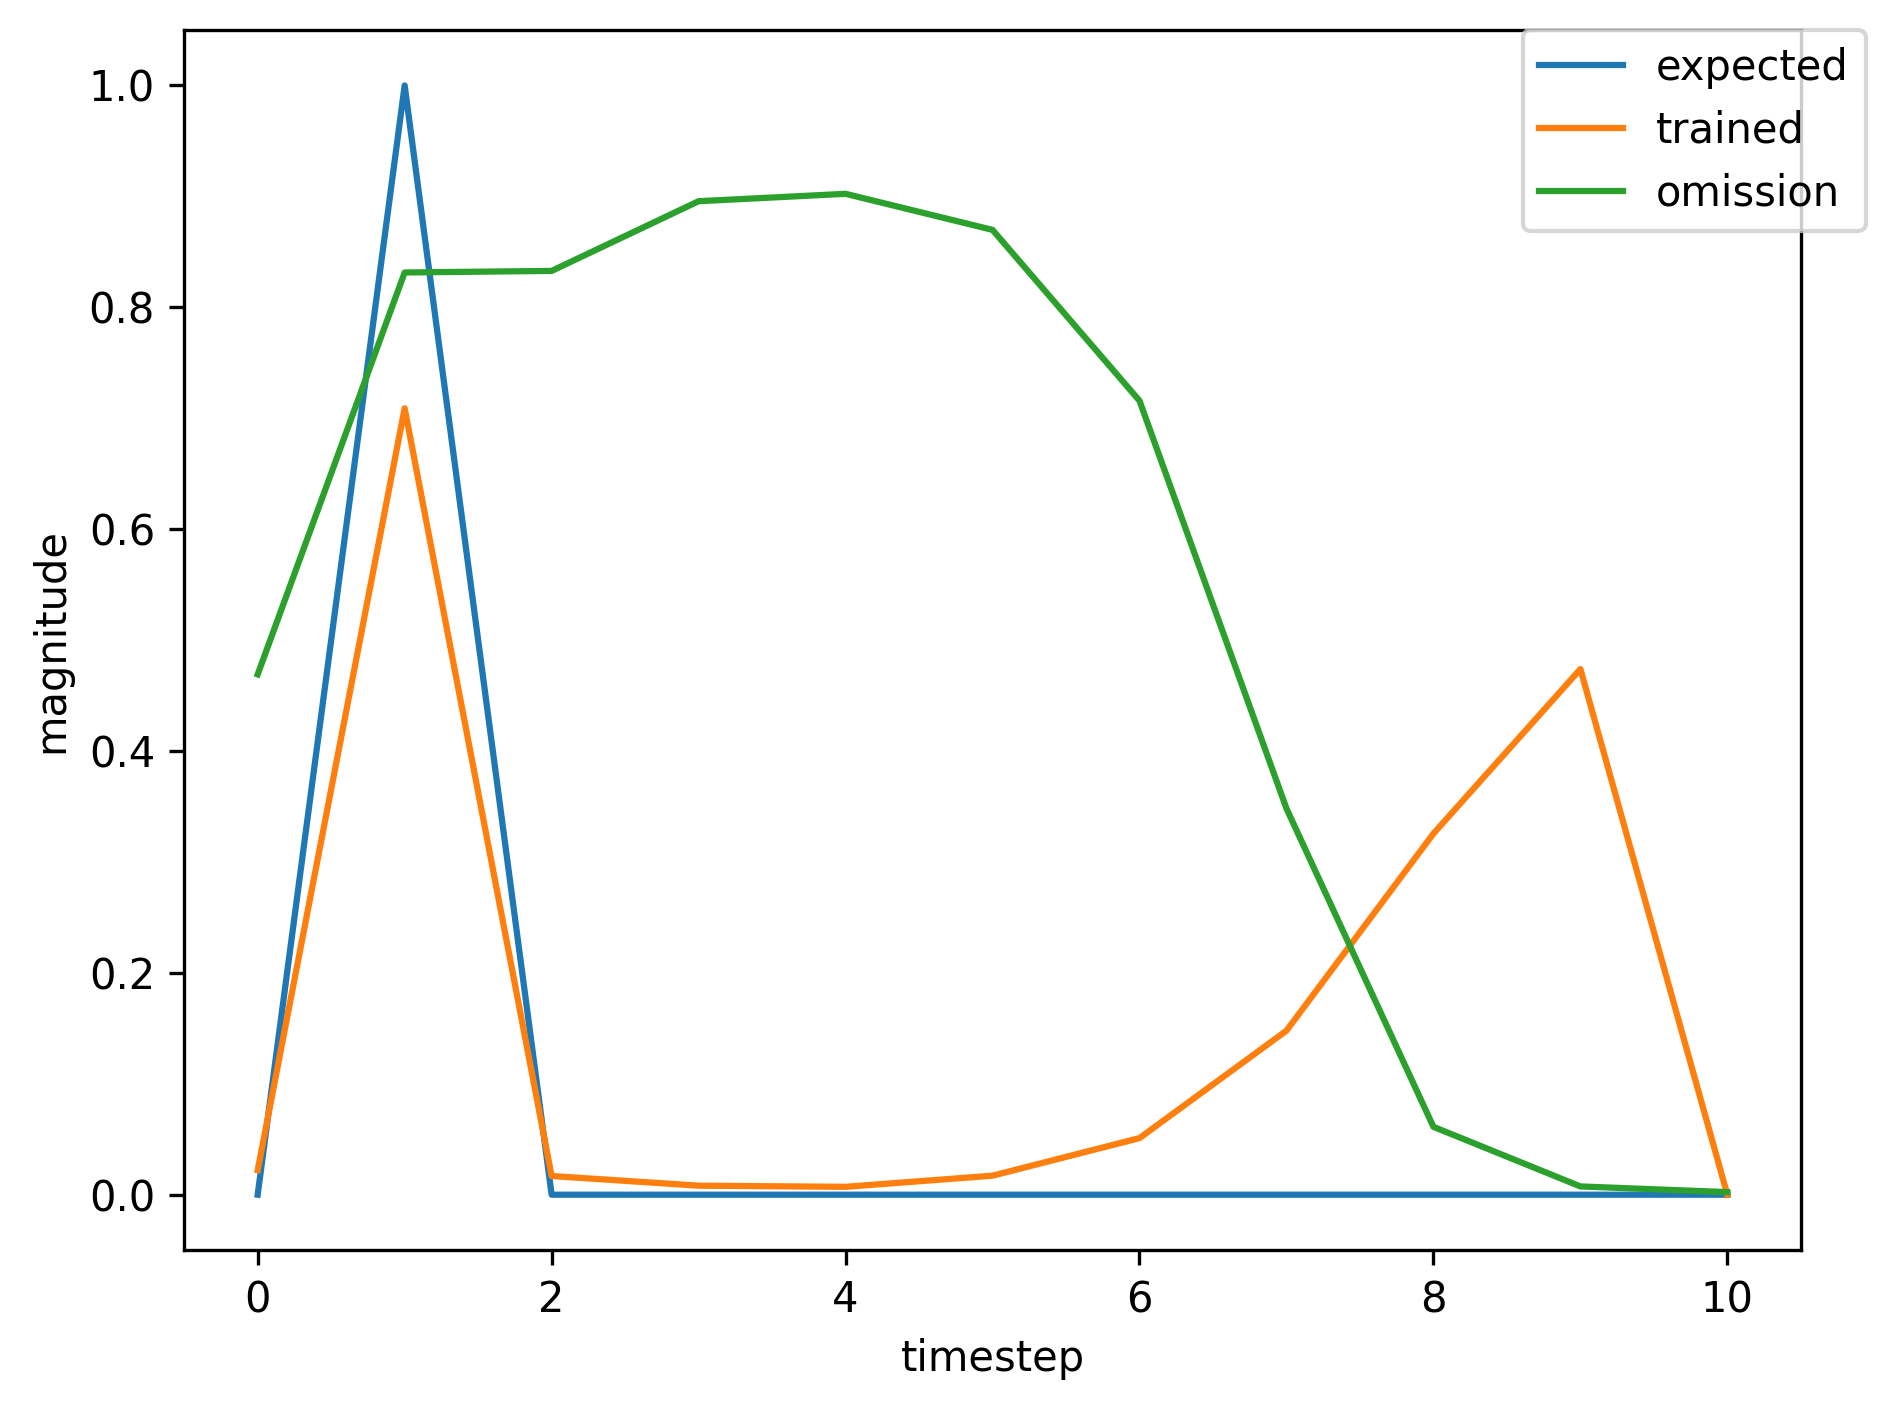

The file beside this chart, header and first rows:
, input, expected_output, network_output
0, 1.0, 0, 0.001778
1, 2.0, 1, 0.01736
2, 0.0, 0, 0.001845
3, 0.0, 0, 0.002444
4, 0.0, 0, 0.005626
5, 0.0, 0, 0.01834
6, 0.0, 0, 0.06172
7, 1.0, 0, 0.1838
8, 2.0, 1, 0.8868
9, 0.0, 0, 0.04002
10, 0.0, 0, 0.01154
11, 0.0, 0, 0.006282
12, 0.0, 0, 0.01076
13, 0.0, 0, 0.0243
14, 1.0, 0, 0.05598
15, 2.0, 1, 0.7913
16, 0.0, 0, 0.01989
17, 0.0, 0, 0.007768
18, 0.0, 0, 0.005649
19, 0.0, 0, 0.01171
20, 1.0, 0, 0.02978
21, 2.0, 1, 0.7614
22, 0.0, 0, 0.02201
23, 0.0, 0, 0.009901
24, 0.0, 0, 0.007657
25, 0.0, 0, 0.01746
26, 0.0, 0, 0.05048
27, 0.0, 0, 0.1442
28, 1.0, 0, 0.317
29, 2.0, 1, 0.8948
30, 0.0, 0, 0.03201
31, 0.0, 0, 0.007798
32, 0.0, 0, 0.00455
33, 0.0, 0, 0.007639
34, 0.0, 0, 0.01627
35, 1.0, 0, 0.03411
36, 2.0, 1, 0.7194
37, 0.0, 0, 0.01397
38, 0.0, 0, 0.006291
39, 0.0, 0, 0.005381
40, 0.0, 0, 0.01216
41, 0.0, 0, 0.03251
42, 1.0, 0, 0.08503
43, 2.0, 1, 0.8371
44, 0.0, 0, 0.02704
45, 0.0, 0, 0.00945
46, 0.0, 0, 0.00605
47, 0.0, 0, 0.01166
48, 0.0, 0, 0.02844
49, 1.0, 0, 0.06978
50, 2.0, 1, 0.817
51, 0.0, 0, 0.02339
52, 0.0, 0, 0.008606
53, 0.0, 0, 0.005844
54, 0.0, 0, 0.01166
55, 0.0, 0, 0.02902
56, 0.0, 0, 0.07212
57, 0.0, 0, 0.1494
58, 0.0, 0, 0.2256
59, 0.0, 0, 0.2356
... 396 more rows
